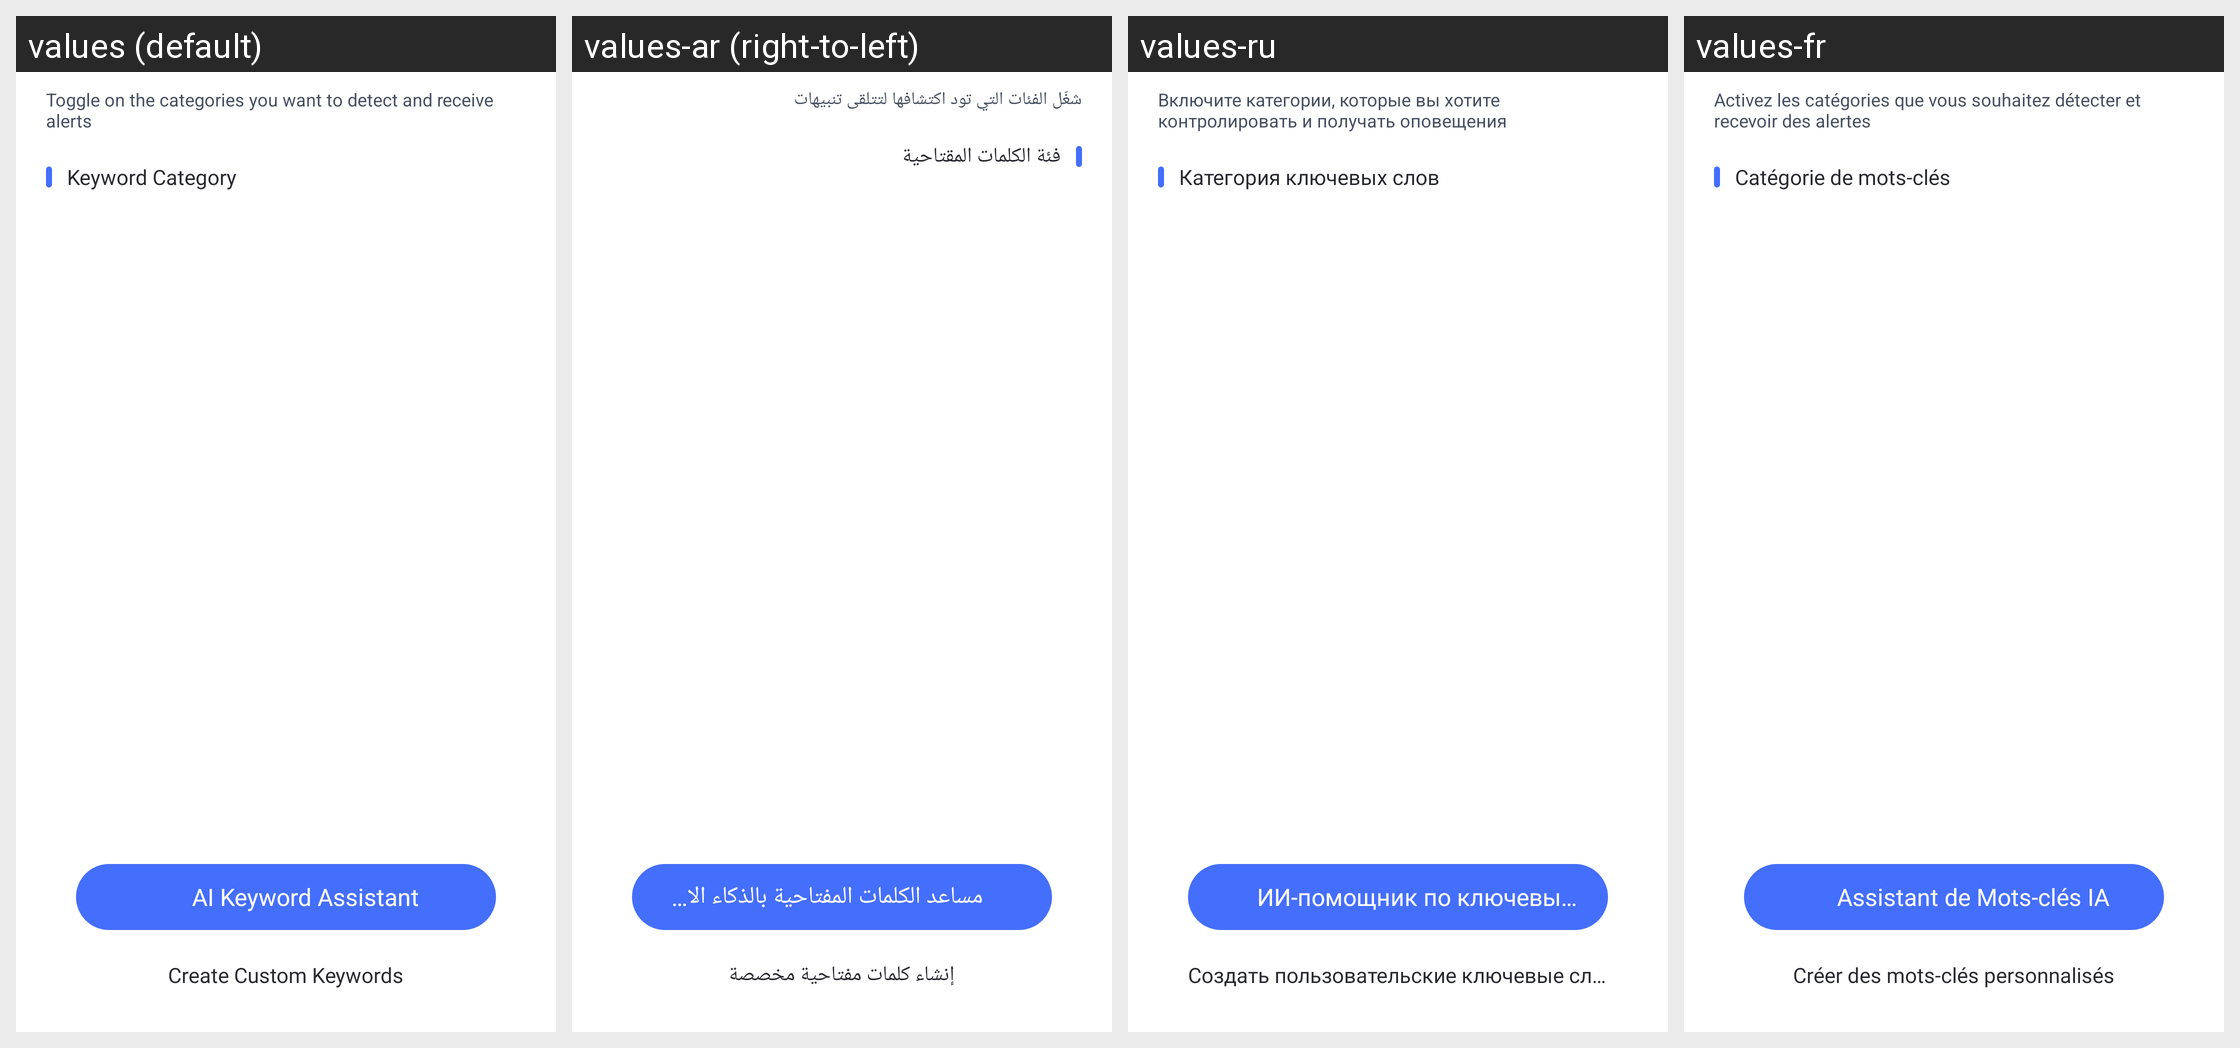

The same Android screen rendered under several of its app's locales, left to right. List the strings drawn on it with the default value and each locale's translation.
Android screen res/layout/parent_content_detection_keyword_manage_list_fragment.xml rendered under 4 locales, left to right: values (default), values-ar (right-to-left), values-ru, values-fr. Device: Nexus 5 (rendered at 1080×1920; each locale shown at half size, 540×960, under a caption strip naming it); theme AppTheme.
Other locales in the repository, not shown: values-af, values-am, values-as, values-az, values-be, values-bg, values-bn, values-bs, values-ca, values-cs, values-da, values-de, values-el, values-en-rCA, values-en-rGB, values-en-rIN, values-en-rXC, values-es, values-es-rUS, values-et, values-eu, values-fa, values-fi, values-fr-rCA, values-gl, values-gu, values-hr, values-hu, values-hy, values-in, values-is, values-it, values-iw, values-ja, values-ka, values-kk, values-km, values-kn, values-ko, values-ky, values-lo, values-lt, values-lv, values-mk, values-ml, values-mn, values-mr, values-ms, values-my, values-nb, values-ne, values-nl, values-or, values-pa, values-pl, values-pt, values-pt-rBR, values-pt-rPT, values-ro, values-si, values-sk, values-sl, values-sq, values-sr, values-sv, values-sw, values-ta, values-te, values-th, values-tl, values-tr, values-uk, values-ur, values-uz, values-vi, values-zh-rCN, values-zh-rHK, values-zh-rTW, values-zu.
Strings drawn on this screen, with the default value and each locale's value (text and hints the layout hard-codes, and strings that could not be matched under every locale, appear in the picture but are not listed):

Parent_Keyword_Manage_Enabled_Tip
  values: Toggle on the categories you want to detect and receive alerts
  values-ar: شغّل الفئات التي تود اكتشافها لتتلقى تنبيهات
  values-ru: Включите категории, которые вы хотите контролировать и получать оповещения
  values-fr: Activez les catégories que vous souhaitez détecter et recevoir des alertes

Parent_Keyword_Manage_Category1
  values: Keyword Category
  values-ar: فئة الكلمات المقتاحية
  values-ru: Категория ключевых слов
  values-fr: Catégorie de mots-clés

Parent_AI_Keyword_Generated_Keywords
  values: AI Keyword Assistant
  values-ar: مساعد الكلمات المفتاحية بالذكاء الاصطناعي
  values-ru: ИИ-помощник по ключевым словам
  values-fr: Assistant de Mots-clés IA

Parent_Keyword_Manage_Add1
  values: Create Custom Keywords
  values-ar: إنشاء كلمات مفتاحية مخصصة
  values-ru: Создать пользовательские ключевые слова
  values-fr: Créer des mots-clés personnalisés
